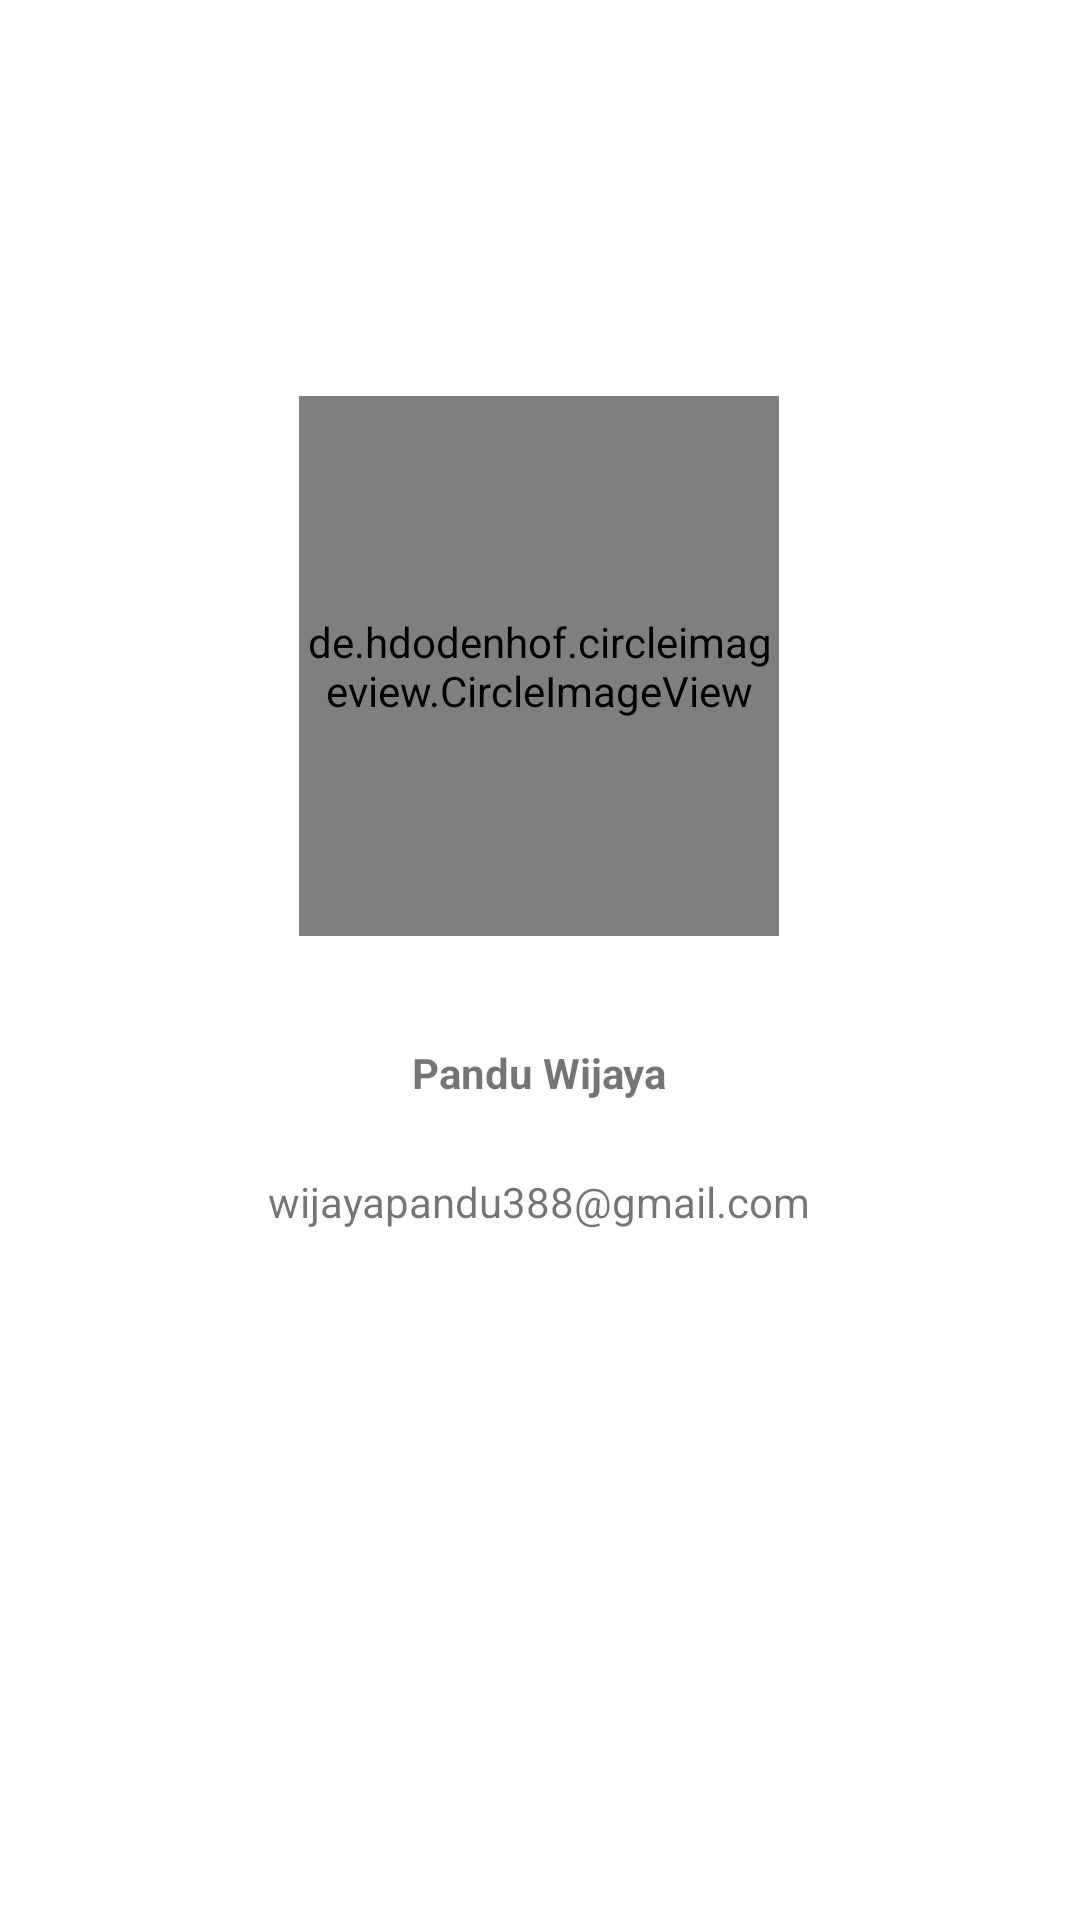

This screen was rendered from an Android layout file. Write that file and the resources it references.
<!-- AndroidManifest.xml: application theme Theme.GithubUserNew -->
<!-- res/layout/fragment_profile.xml -->
<?xml version="1.0" encoding="utf-8"?>
<androidx.constraintlayout.widget.ConstraintLayout xmlns:android="http://schemas.android.com/apk/res/android"
xmlns:app="http://schemas.android.com/apk/res-auto"
xmlns:tools="http://schemas.android.com/tools"
android:layout_width="match_parent"
android:layout_height="match_parent"
tools:context=".ui.profile.ProfileFragment">

    <de.hdodenhof.circleimageview.CircleImageView
        android:id="@+id/imageView"
        android:layout_width="160dp"
        android:layout_height="180dp"
        android:layout_marginTop="132dp"
        app:layout_constraintEnd_toEndOf="parent"
        app:layout_constraintHorizontal_bias="0.498"
        app:layout_constraintStart_toStartOf="parent"
        app:layout_constraintTop_toTopOf="parent"
        android:src="@drawable/img_profile" />

    <TextView
        android:id="@+id/tv_profile_nama"
        android:layout_width="wrap_content"
        android:layout_height="wrap_content"
        android:layout_marginTop="36dp"
        android:text="Pandu Wijaya"
        android:textStyle="bold"
        app:layout_constraintEnd_toEndOf="@+id/imageView"
        app:layout_constraintStart_toStartOf="@+id/imageView"
        app:layout_constraintTop_toBottomOf="@+id/imageView" />

    <TextView
        android:id="@+id/tv_profile_email"
        android:layout_width="wrap_content"
        android:layout_height="wrap_content"
        android:layout_marginTop="24dp"
        android:text="wijayapandu388@gmail.com"
        app:layout_constraintEnd_toEndOf="@+id/tv_profile_nama"
        app:layout_constraintStart_toStartOf="@+id/tv_profile_nama"
        app:layout_constraintTop_toBottomOf="@+id/tv_profile_nama" />
</androidx.constraintlayout.widget.ConstraintLayout>
<!-- resources referenced by this layout -->
<resources>
  <!-- drawable img_profile: jpg bitmap (drawable, 367493 bytes) -->
  <style name="Theme.GithubUserNew" parent="Base.Theme.GithubUserNew" />
  <style name="Base.Theme.GithubUserNew" parent="Theme.MaterialComponents.DayNight.DarkActionBar">
          
          
      </style>
</resources>
